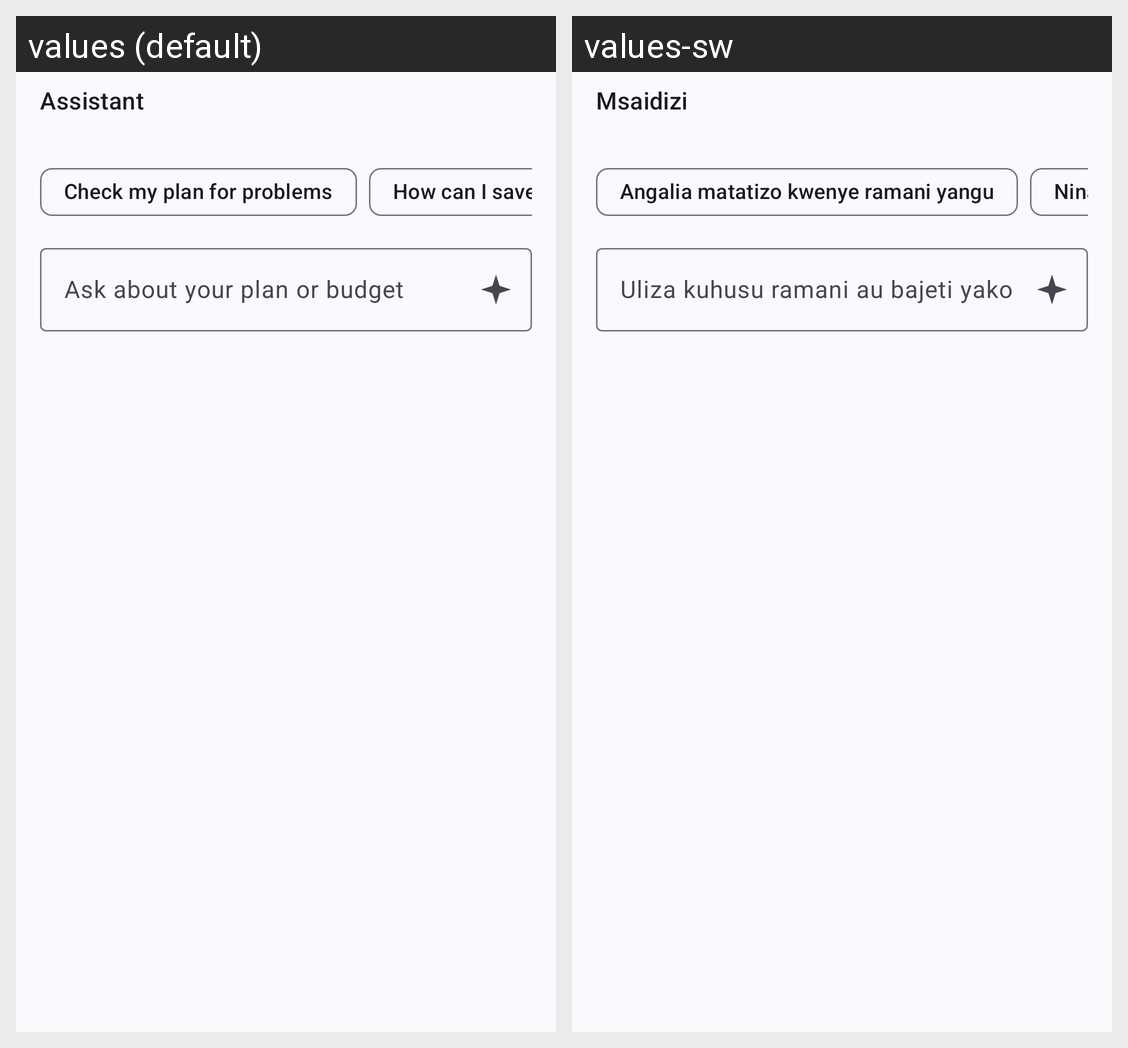

This grid shows one Android layout under two languages. Give, for every string resource on the screen, its name, the default text and each shown locale's text.
Android screen res/layout/sheet_assistant.xml rendered under 2 locales, left to right: values (default), values-sw. Device: Nexus 5 (rendered at 1080×1920; each locale shown at half size, 540×960, under a caption strip naming it); theme Theme.BuildVision.
Strings drawn on this screen, with the default value and each locale's value (text and hints the layout hard-codes, and strings that could not be matched under every locale, appear in the picture but are not listed):

assistant_title
  values: Assistant
  values-sw: Msaidizi

assistant_quick_check
  values: Check my plan for problems
  values-sw: Angalia matatizo kwenye ramani yangu

assistant_quick_save
  values: How can I save money?
  values-sw: Ninawezaje kuokoa pesa?

assistant_question_hint
  values: Ask about your plan or budget
  values-sw: Uliza kuhusu ramani au bajeti yako
